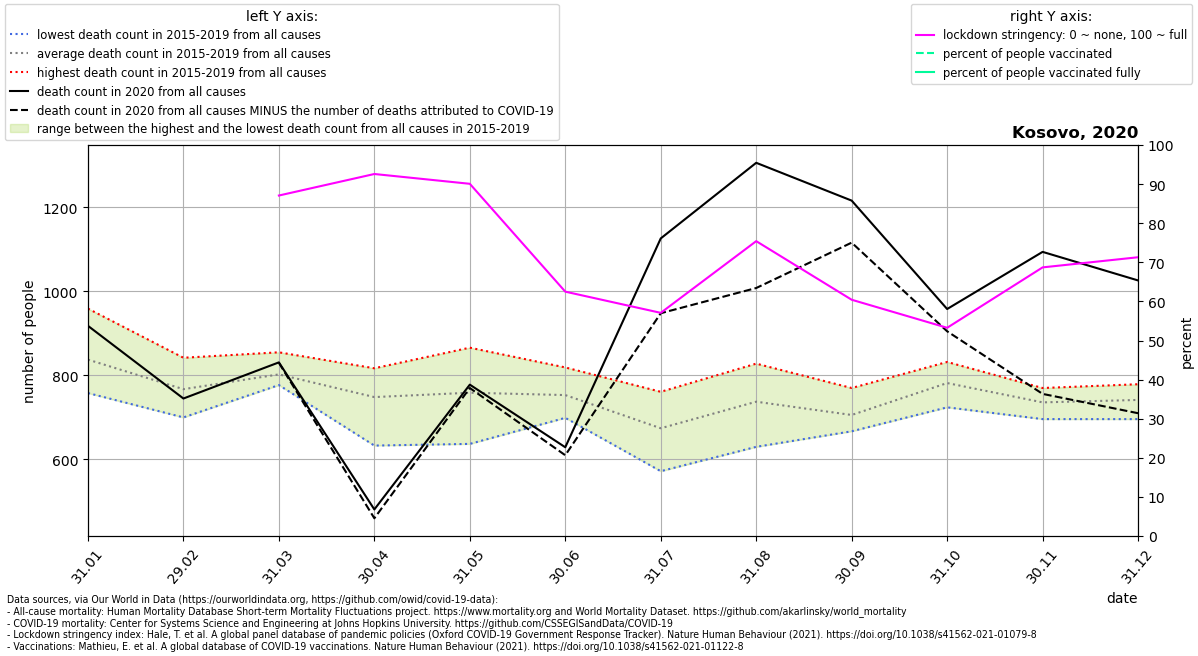

The data file committed next to this chart (first rows):
location, date, time, time_unit, deaths_2010_all_ages, deaths_2011_all_ages, deaths_2012_all_ages, deaths_2013_all_ages, deaths_2014_all_ages, deaths_2015_all_ages, deaths_2016_all_ages, deaths_2017_all_ages, deaths_2018_all_ages, deaths_2019_all_ages, deaths_2020_all_ages, deaths_2021_all_ages, new_deaths, stringency_index, people_vaccinated, people_fully_vaccinated, population, people_vaccinated_percent, people_fully_vaccinated_percent, deaths_min
Kosovo, 2020-01-31, 1, monthly, , , , , , 794.0, 758.0, 796.0, 881.0, 959.0, 918.0, 1167, , , , , , , , 758.0
Kosovo, 2020-02-29, 2, monthly, , , , , , 759.0, 842.0, 784.0, 700.0, 751.0, 745.0, 1187, , , , , , , , 700.0
Kosovo, 2020-03-31, 3, monthly, , , , , , 777.0, 800.0, 789.0, 791.0, 855.0, 831.0, 1177, 1.0, 87.09, , , 1932774, , , 777.0
Kosovo, 2020-04-30, 4, monthly, , , , , , 776.0, 742.0, 633.0, 817.0, 774.0, 481.0, , 21.0, 92.59, , , 1932774, , , 633.0
Kosovo, 2020-05-31, 5, monthly, , , , , , 733.0, 792.0, 766.0, 637.0, 866.0, 778.0, , 8.0, 90.08, , , 1932774, , , 637.0
Kosovo, 2020-06-30, 6, monthly, , , , , , 754.0, 767.0, 699.0, 727.0, 819.0, 629.0, , 19.0, 62.5, , , 1932774, , , 699.0
Kosovo, 2020-07-31, 7, monthly, , , , , , 668.0, 630.0, 572.0, 740.0, 761.0, 1126, , 178.0, 57.08, , , 1932774, , , 572.0
Kosovo, 2020-08-31, 8, monthly, , , , , , 667.0, 828.0, 783.0, 630.0, 779.0, 1306, , 298.0, 75.42, , , 1932774, , , 630.0
Kosovo, 2020-09-30, 9, monthly, , , , , , 667.0, 729.0, 677.0, 686.0, 770.0, 1216, , 100.0, 60.43, , , 1932774, , , 667.0
Kosovo, 2020-10-31, 10, monthly, , , , , , 800.0, 789.0, 724.0, 832.0, 764.0, 958.0, , 53.0, 53.26, , , 1932774, , , 724.0
Kosovo, 2020-11-30, 11, monthly, , , , , , 696.0, 770.0, 769.0, 729.0, 715.0, 1094, , 338.0, 68.71, , , 1932774, , , 696.0
Kosovo, 2020-12-31, 12, monthly, , , , , , 748.0, 779.0, 746.0, 696.0, 739.0, 1026, , 316.0, 71.3, , , 1932774, , , 696.0
